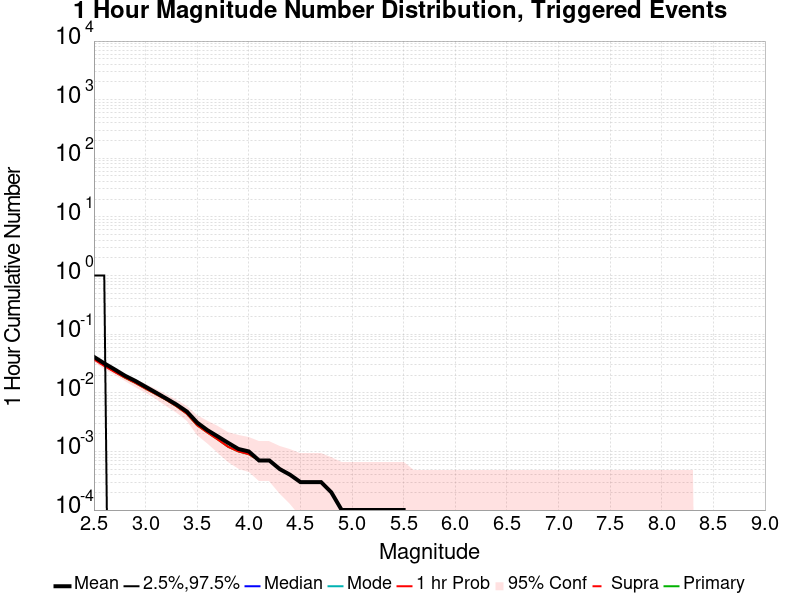

Data behind this chart, as committed beside it:
Mag, Mean, 2.5 %ile, 97.5 %ile, Median, Mode, 1 hr Probability, 1 hr Supra-Seis Prob, Primary Aftershocks Mean
2.5, 0.041, 0.0, 1.0, 0.0, 0.0, 0.0372, 0.0, 0.0379
2.6, 0.0318, 0.0, 1.0, 0.0, 0.0, 0.0287, 0.0, 0.0293
2.7, 0.0251, 0.0, 0.0, 0.0, 0.0, 0.0227, 0.0, 0.023
2.8, 0.0196, 0.0, 0.0, 0.0, 0.0, 0.0182, 0.0, 0.0181
2.9, 0.016, 0.0, 0.0, 0.0, 0.0, 0.0148, 0.0, 0.0148
3.0, 0.0127, 0.0, 0.0, 0.0, 0.0, 0.0118, 0.0, 0.0118
3.1, 0.0101, 0.0, 0.0, 0.0, 0.0, 0.0095, 0.0, 0.0095
3.2, 0.008, 0.0, 0.0, 0.0, 0.0, 0.0076, 0.0, 0.0076
3.3, 0.0063, 0.0, 0.0, 0.0, 0.0, 0.0059, 0.0, 0.0059
3.4, 0.0048, 0.0, 0.0, 0.0, 0.0, 0.0044, 0.0, 0.0044
3.5, 0.0031, 0.0, 0.0, 0.0, 0.0, 0.0028, 0.0, 0.0028
3.6, 0.0023, 0.0, 0.0, 0.0, 0.0, 0.0021, 0.0, 0.0021
3.7, 0.0018, 0.0, 0.0, 0.0, 0.0, 0.0016, 0.0, 0.0016
3.8, 0.0014, 0.0, 0.0, 0.0, 0.0, 0.0012, 0.0, 0.0012
3.9, 0.0011, 0.0, 0.0, 0.0, 0.0, 0.001, 0.0, 0.001
4.0, 0.001, 0.0, 0.0, 0.0, 0.0, 9.0E-4, 0.0, 9.0E-4
4.1, 7.0E-4, 0.0, 0.0, 0.0, 0.0, 7.0E-4, 0.0, 7.0E-4
4.2, 7.0E-4, 0.0, 0.0, 0.0, 0.0, 7.0E-4, 0.0, 7.0E-4
4.3, 5.0E-4, 0.0, 0.0, 0.0, 0.0, 5.0E-4, 0.0, 5.0E-4
4.4, 4.0E-4, 0.0, 0.0, 0.0, 0.0, 4.0E-4, 0.0, 4.0E-4
4.5, 3.0E-4, 0.0, 0.0, 0.0, 0.0, 3.0E-4, 0.0, 3.0E-4
4.6, 3.0E-4, 0.0, 0.0, 0.0, 0.0, 3.0E-4, 0.0, 3.0E-4
4.7, 3.0E-4, 0.0, 0.0, 0.0, 0.0, 3.0E-4, 0.0, 3.0E-4
4.8, 2.0E-4, 0.0, 0.0, 0.0, 0.0, 2.0E-4, 0.0, 2.0E-4
4.9, 1.0E-4, 0.0, 0.0, 0.0, 0.0, 1.0E-4, 0.0, 1.0E-4
5.0, 1.0E-4, 0.0, 0.0, 0.0, 0.0, 1.0E-4, 0.0, 1.0E-4
5.1, 1.0E-4, 0.0, 0.0, 0.0, 0.0, 1.0E-4, 0.0, 1.0E-4
5.2, 1.0E-4, 0.0, 0.0, 0.0, 0.0, 1.0E-4, 0.0, 1.0E-4
5.3, 1.0E-4, 0.0, 0.0, 0.0, 0.0, 1.0E-4, 0.0, 1.0E-4
5.4, 1.0E-4, 0.0, 0.0, 0.0, 0.0, 1.0E-4, 0.0, 1.0E-4
5.5, 1.0E-4, 0.0, 0.0, 0.0, 0.0, 1.0E-4, 0.0, 1.0E-4
5.6, 0.0, 0.0, 0.0, 0.0, 0.0, 0.0, 0.0, 0.0
5.7, 0.0, 0.0, 0.0, 0.0, 0.0, 0.0, 0.0, 0.0
5.8, 0.0, 0.0, 0.0, 0.0, 0.0, 0.0, 0.0, 0.0
5.9, 0.0, 0.0, 0.0, 0.0, 0.0, 0.0, 0.0, 0.0
6.0, 0.0, 0.0, 0.0, 0.0, 0.0, 0.0, 0.0, 0.0
6.1, 0.0, 0.0, 0.0, 0.0, 0.0, 0.0, 0.0, 0.0
6.2, 0.0, 0.0, 0.0, 0.0, 0.0, 0.0, 0.0, 0.0
6.3, 0.0, 0.0, 0.0, 0.0, 0.0, 0.0, 0.0, 0.0
6.4, 0.0, 0.0, 0.0, 0.0, 0.0, 0.0, 0.0, 0.0
6.5, 0.0, 0.0, 0.0, 0.0, 0.0, 0.0, 0.0, 0.0
6.6, 0.0, 0.0, 0.0, 0.0, 0.0, 0.0, 0.0, 0.0
6.7, 0.0, 0.0, 0.0, 0.0, 0.0, 0.0, 0.0, 0.0
6.8, 0.0, 0.0, 0.0, 0.0, 0.0, 0.0, 0.0, 0.0
6.9, 0.0, 0.0, 0.0, 0.0, 0.0, 0.0, 0.0, 0.0
7.0, 0.0, 0.0, 0.0, 0.0, 0.0, 0.0, 0.0, 0.0
7.1, 0.0, 0.0, 0.0, 0.0, 0.0, 0.0, 0.0, 0.0
7.2, 0.0, 0.0, 0.0, 0.0, 0.0, 0.0, 0.0, 0.0
7.3, 0.0, 0.0, 0.0, 0.0, 0.0, 0.0, 0.0, 0.0
7.4, 0.0, 0.0, 0.0, 0.0, 0.0, 0.0, 0.0, 0.0
7.5, 0.0, 0.0, 0.0, 0.0, 0.0, 0.0, 0.0, 0.0
7.6, 0.0, 0.0, 0.0, 0.0, 0.0, 0.0, 0.0, 0.0
7.7, 0.0, 0.0, 0.0, 0.0, 0.0, 0.0, 0.0, 0.0
7.8, 0.0, 0.0, 0.0, 0.0, 0.0, 0.0, 0.0, 0.0
7.9, 0.0, 0.0, 0.0, 0.0, 0.0, 0.0, 0.0, 0.0
8.0, 0.0, 0.0, 0.0, 0.0, 0.0, 0.0, 0.0, 0.0
8.1, 0.0, 0.0, 0.0, 0.0, 0.0, 0.0, 0.0, 0.0
8.2, 0.0, 0.0, 0.0, 0.0, 0.0, 0.0, 0.0, 0.0
8.3, 0.0, 0.0, 0.0, 0.0, 0.0, 0.0, 0.0, 0.0
8.4, 0.0, 0.0, 0.0, 0.0, 0.0, 0.0, 0.0, 0.0
... 6 more rows
